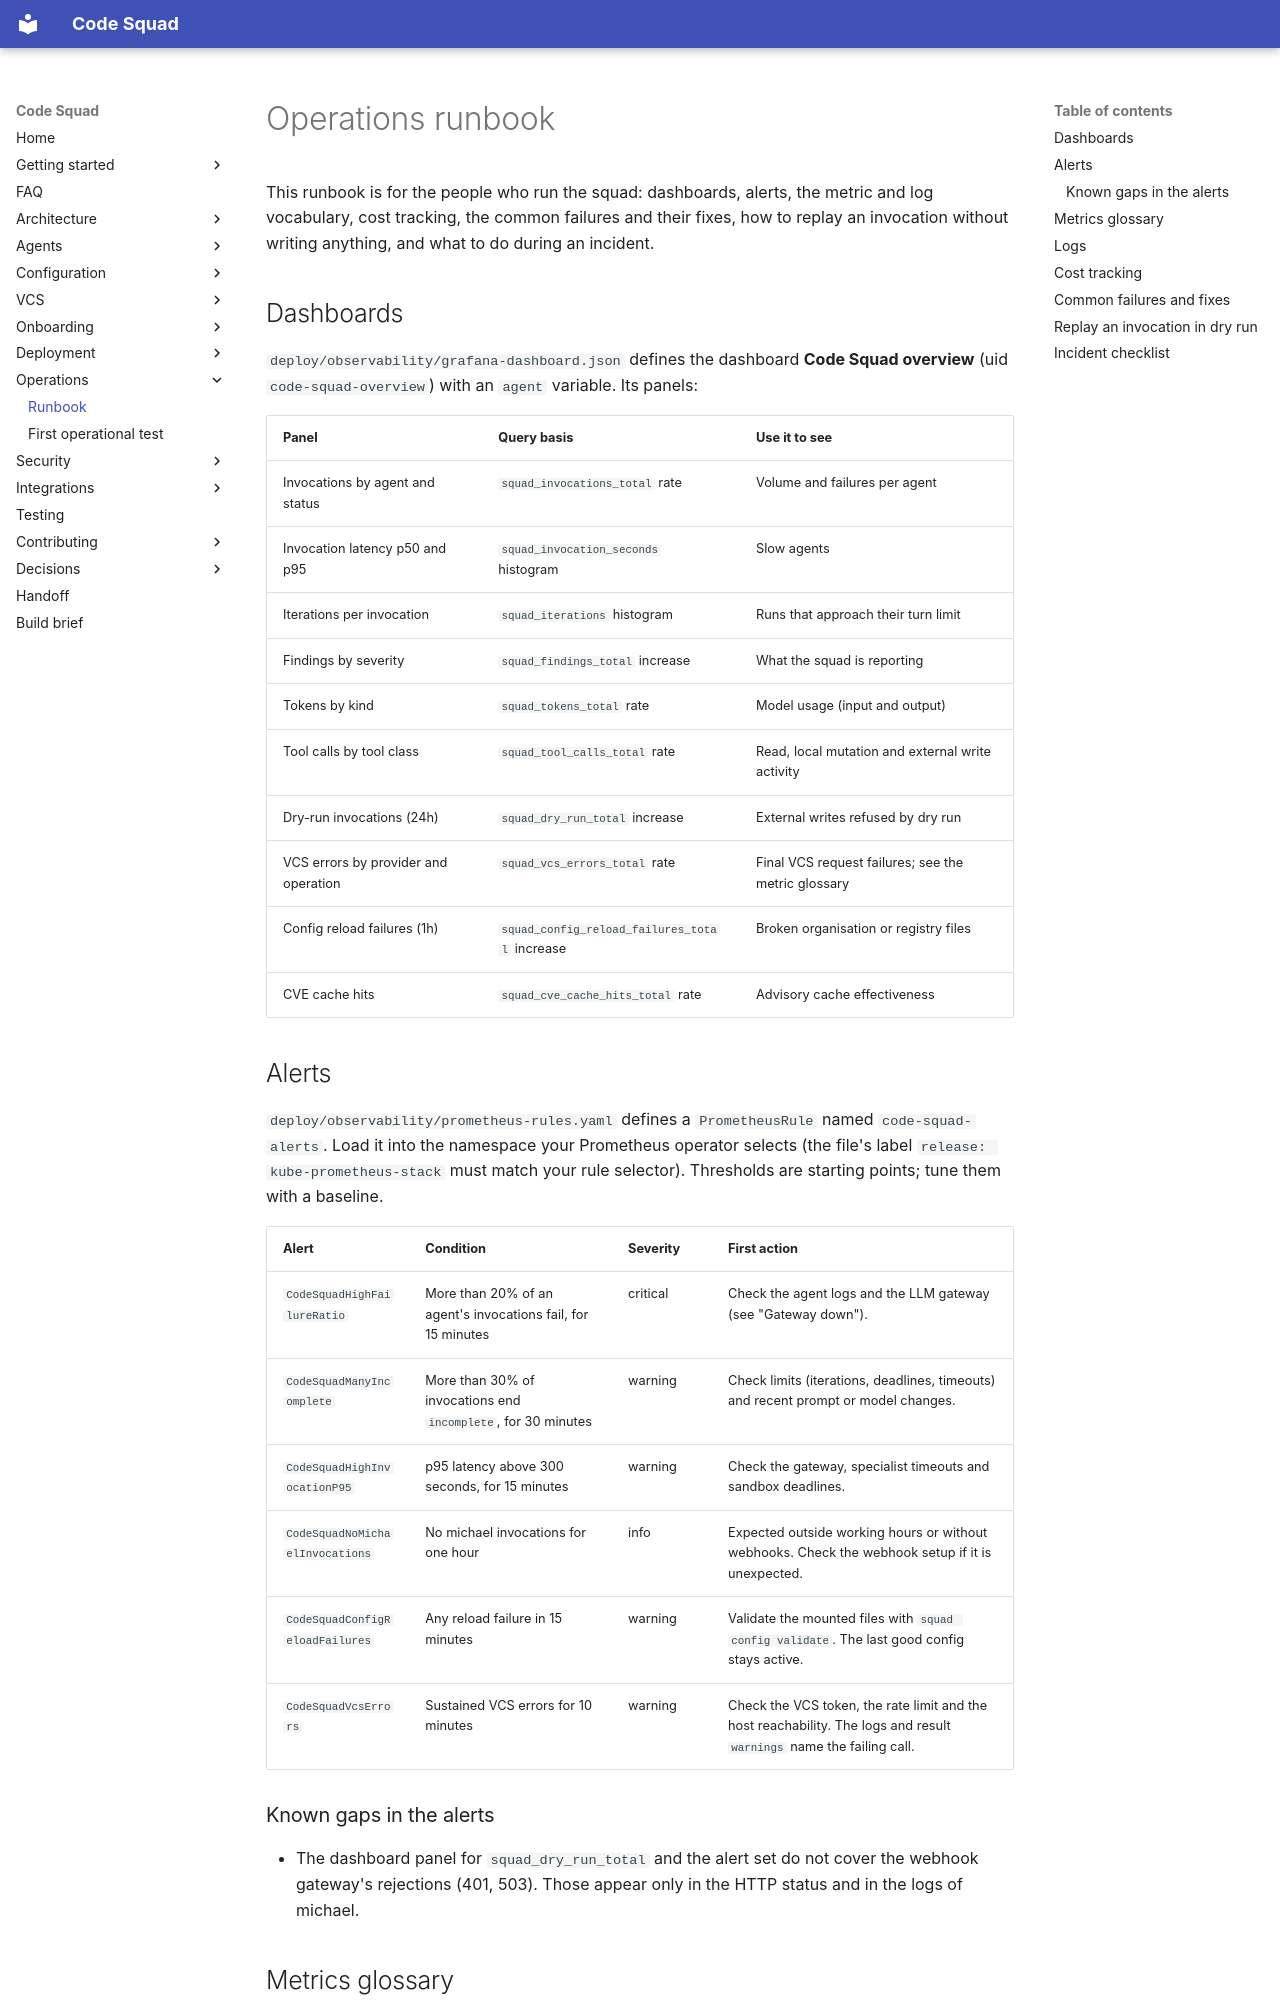

repository: acarmisc/the-office-ai-squad · page: operations/runbook/index.html · generator: mkdocs

# Operations runbook

This runbook is for the people who run the squad: dashboards, alerts, the metric and log vocabulary, cost tracking, the common
failures and their fixes, how to replay an invocation without writing anything, and what to do during an incident.

## Dashboards

`deploy/observability/grafana-dashboard.json` defines the dashboard **Code Squad overview** (uid `code-squad-overview`) with an
`agent` variable. Its panels:

| Panel | Query basis | Use it to see |
| --- | --- | --- |
| Invocations by agent and status | `squad_invocations_total` rate | Volume and failures per agent |
| Invocation latency p50 and p95 | `squad_invocation_seconds` histogram | Slow agents |
| Iterations per invocation | `squad_iterations` histogram | Runs that approach their turn limit |
| Findings by severity | `squad_findings_total` increase | What the squad is reporting |
| Tokens by kind | `squad_tokens_total` rate | Model usage (input and output) |
| Tool calls by tool class | `squad_tool_calls_total` rate | Read, local mutation and external write activity |
| Dry-run invocations (24h) | `squad_dry_run_total` increase | External writes refused by dry run |
| VCS errors by provider and operation | `squad_vcs_errors_total` rate | Final VCS request failures; see the metric glossary |
| Config reload failures (1h) | `squad_config_reload_failures_total` increase | Broken organisation or registry files |
| CVE cache hits | `squad_cve_cache_hits_total` rate | Advisory cache effectiveness |

## Alerts

`deploy/observability/prometheus-rules.yaml` defines a `PrometheusRule` named `code-squad-alerts`. Load it into the namespace your
Prometheus operator selects (the file's label `release: kube-prometheus-stack` must match your rule selector). Thresholds are starting
points; tune them with a baseline.

| Alert | Condition | Severity | First action |
| --- | --- | --- | --- |
| `CodeSquadHighFailureRatio` | More than 20% of an agent's invocations fail, for 15 minutes | critical | Check the agent logs and the LLM gateway (see "Gateway down"). |
| `CodeSquadManyIncomplete` | More than 30% of invocations end `incomplete`, for 30 minutes | warning | Check limits (iterations, deadlines, timeouts) and recent prompt or model changes. |
| `CodeSquadHighInvocationP95` | p95 latency above 300 seconds, for 15 minutes | warning | Check the gateway, specialist timeouts and sandbox deadlines. |
| `CodeSquadNoMichaelInvocations` | No michael invocations for one hour | info | Expected outside working hours or without webhooks. Check the webhook setup if it is unexpected. |
| `CodeSquadConfigReloadFailures` | Any reload failure in 15 minutes | warning | Validate the mounted files with `squad config validate`. The last good config stays active. |
| `CodeSquadVcsErrors` | Sustained VCS errors for 10 minutes | warning | Check the VCS token, the rate limit and the host reachability. The logs and result `warnings` name the failing call. |

### Known gaps in the alerts

- The dashboard panel for `squad_dry_run_total` and the alert set do not cover the webhook gateway's rejections (401, 503). Those
  appear only in the HTTP status and in the logs of michael.
